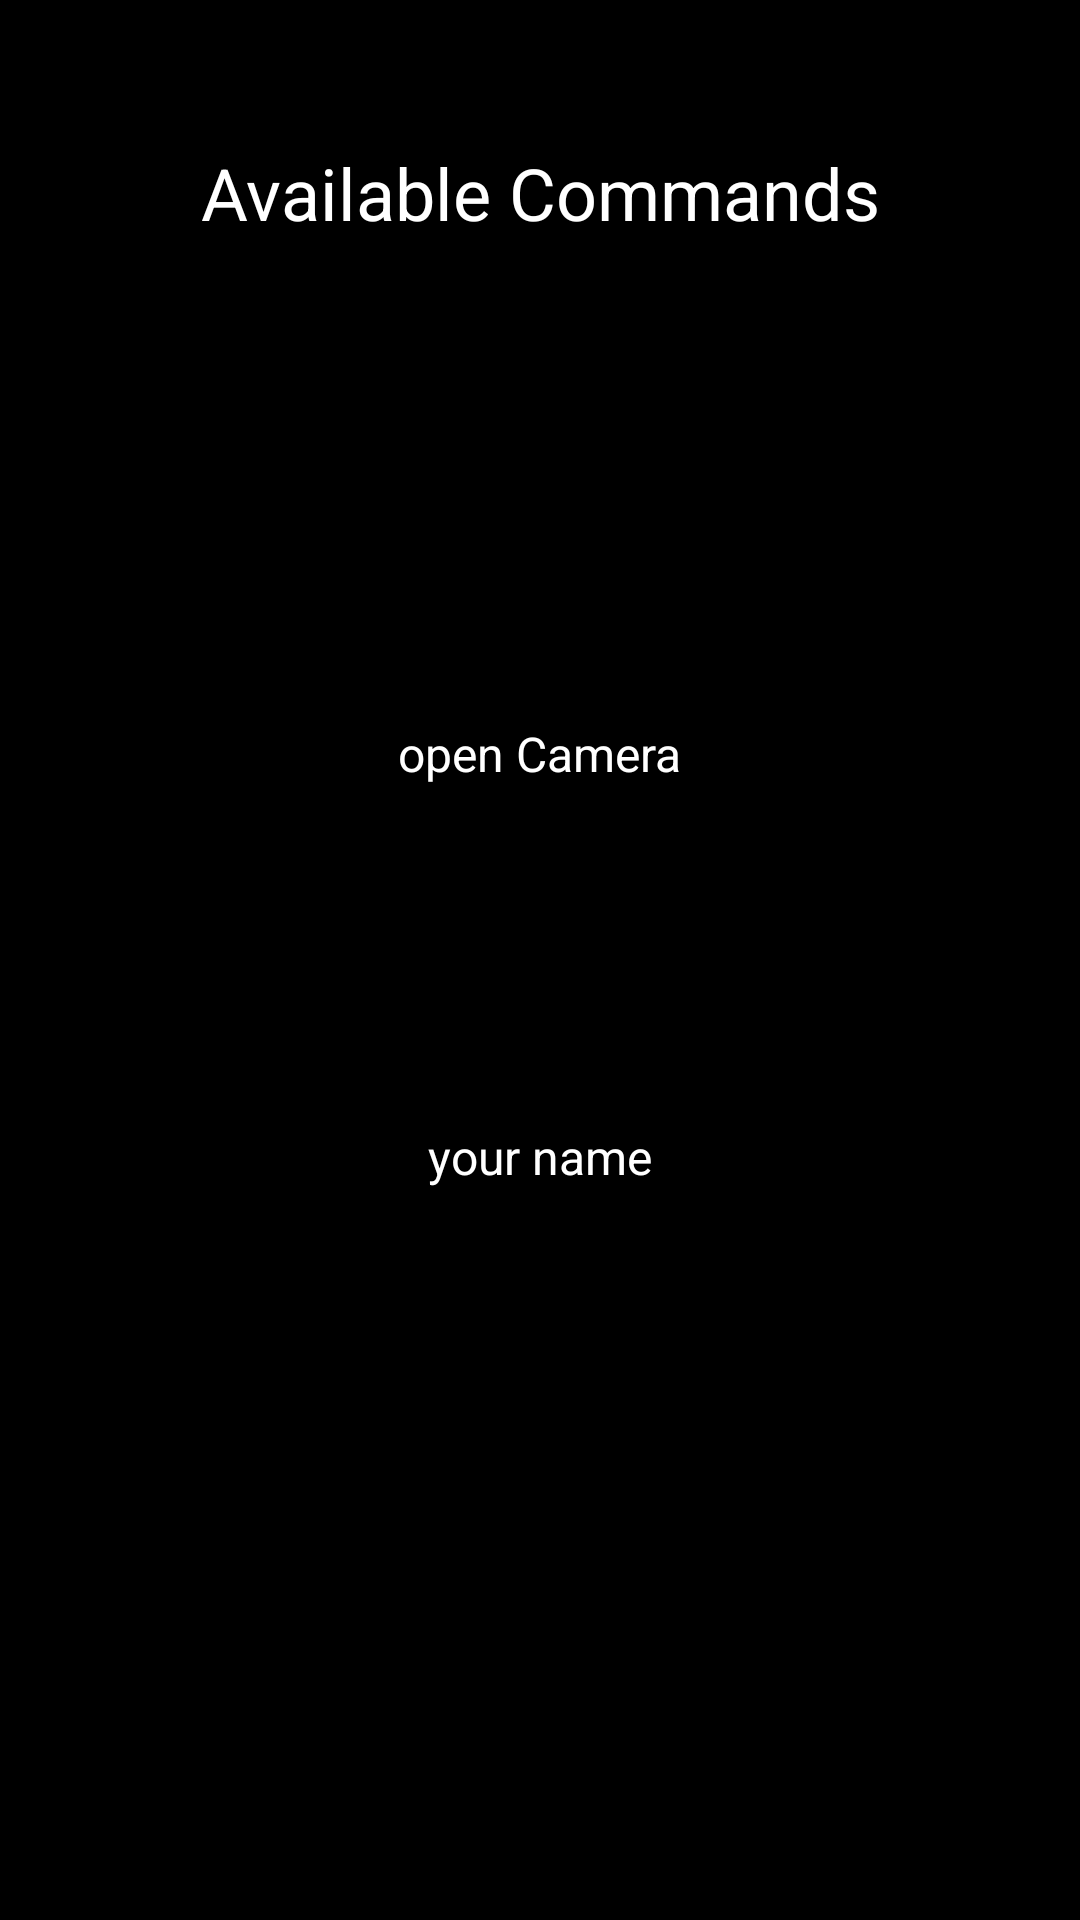

Write the Android layout XML for this screen, with the resource values it uses.
<!-- AndroidManifest.xml: application theme Theme.Apex -->
<!-- res/layout/layout_introduction.xml -->
<?xml version="1.0" encoding="utf-8"?>
<androidx.constraintlayout.widget.ConstraintLayout xmlns:android="http://schemas.android.com/apk/res/android"
    xmlns:app="http://schemas.android.com/apk/res-auto"
    xmlns:tools="http://schemas.android.com/tools"
    android:layout_width="match_parent"
    android:layout_height="match_parent"
    tools:context=".introduction"
    android:background="@color/black">

    <TextView
        android:id="@+id/titleTextView"
        style="@style/commandsTitle"
        android:text="@string/titleValue"
        app:layout_constraintBottom_toTopOf="@+id/guideline2"
        app:layout_constraintEnd_toEndOf="parent"
        app:layout_constraintStart_toStartOf="parent"
        app:layout_constraintTop_toTopOf="parent" />

    <TextView
        android:id="@+id/textView1"
        style="@style/commands"
        android:text="@string/command1"
        app:layout_constraintBottom_toTopOf="@+id/textView2"
        app:layout_constraintEnd_toEndOf="parent"
        app:layout_constraintStart_toStartOf="parent"
        app:layout_constraintTop_toTopOf="@+id/guideline2" />

    <androidx.constraintlayout.widget.Guideline
        android:id="@+id/guideline2"
        android:layout_width="wrap_content"
        android:layout_height="wrap_content"
        android:orientation="horizontal"
        app:layout_constraintGuide_percent="0.2" />

    <TextView
        android:id="@+id/textView2"
        style="@style/commands"
        android:text="@string/command2"
        app:layout_constraintBottom_toTopOf="@id/textView3"
        app:layout_constraintEnd_toEndOf="parent"
        app:layout_constraintStart_toStartOf="parent"
        app:layout_constraintTop_toBottomOf="@id/textView1"/>

    <TextView
        android:id="@+id/textView3"
        android:layout_width="wrap_content"
        android:layout_height="wrap_content"
        android:text="TextView"
        app:layout_constraintBottom_toBottomOf="parent"
        app:layout_constraintEnd_toEndOf="parent"
        app:layout_constraintStart_toStartOf="parent"
        app:layout_constraintTop_toBottomOf="@+id/textView2" />

</androidx.constraintlayout.widget.ConstraintLayout>
<!-- resources referenced by this layout -->
<resources>
  <color name="black">#FF000000</color>
  <string name="command1">open Camera</string>
  <string name="command2">your name</string>
  <string name="titleValue">Available Commands</string>
  <style name="commands">
          <item name="android:layout_height">wrap_content</item>
          <item name="android:layout_width">wrap_content</item>
          <item name="android:textColor">@color/white</item>
          <item name="android:textSize">16sp</item>
      </style>
  <style name="commandsTitle">
          <item name="android:layout_height">wrap_content</item>
          <item name="android:layout_width">wrap_content</item>
          <item name="android:textColor">@color/white</item>
          <item name="android:textSize">24sp</item>
      </style>
  <style name="Theme.Apex" parent="Theme.MaterialComponents.DayNight.DarkActionBar">
          
          
          <item name="colorPrimary">@color/black</item>
          <item name="colorPrimaryVariant">@color/black</item>
  
          
          <item name="colorOnPrimary">@color/white</item>
          
          <item name="colorSecondary">@color/teal_200</item>
          <item name="colorSecondaryVariant">@color/teal_700</item>
          <item name="colorOnSecondary">@color/black</item>
          
          <item name="android:statusBarColor" tools:targetApi="l">?attr/colorPrimaryVariant</item>
          
      </style>
  <color name="white">#FFFFFFFF</color>
  <color name="teal_200">#FF03DAC5</color>
  <color name="teal_700">#FF018786</color>
</resources>
